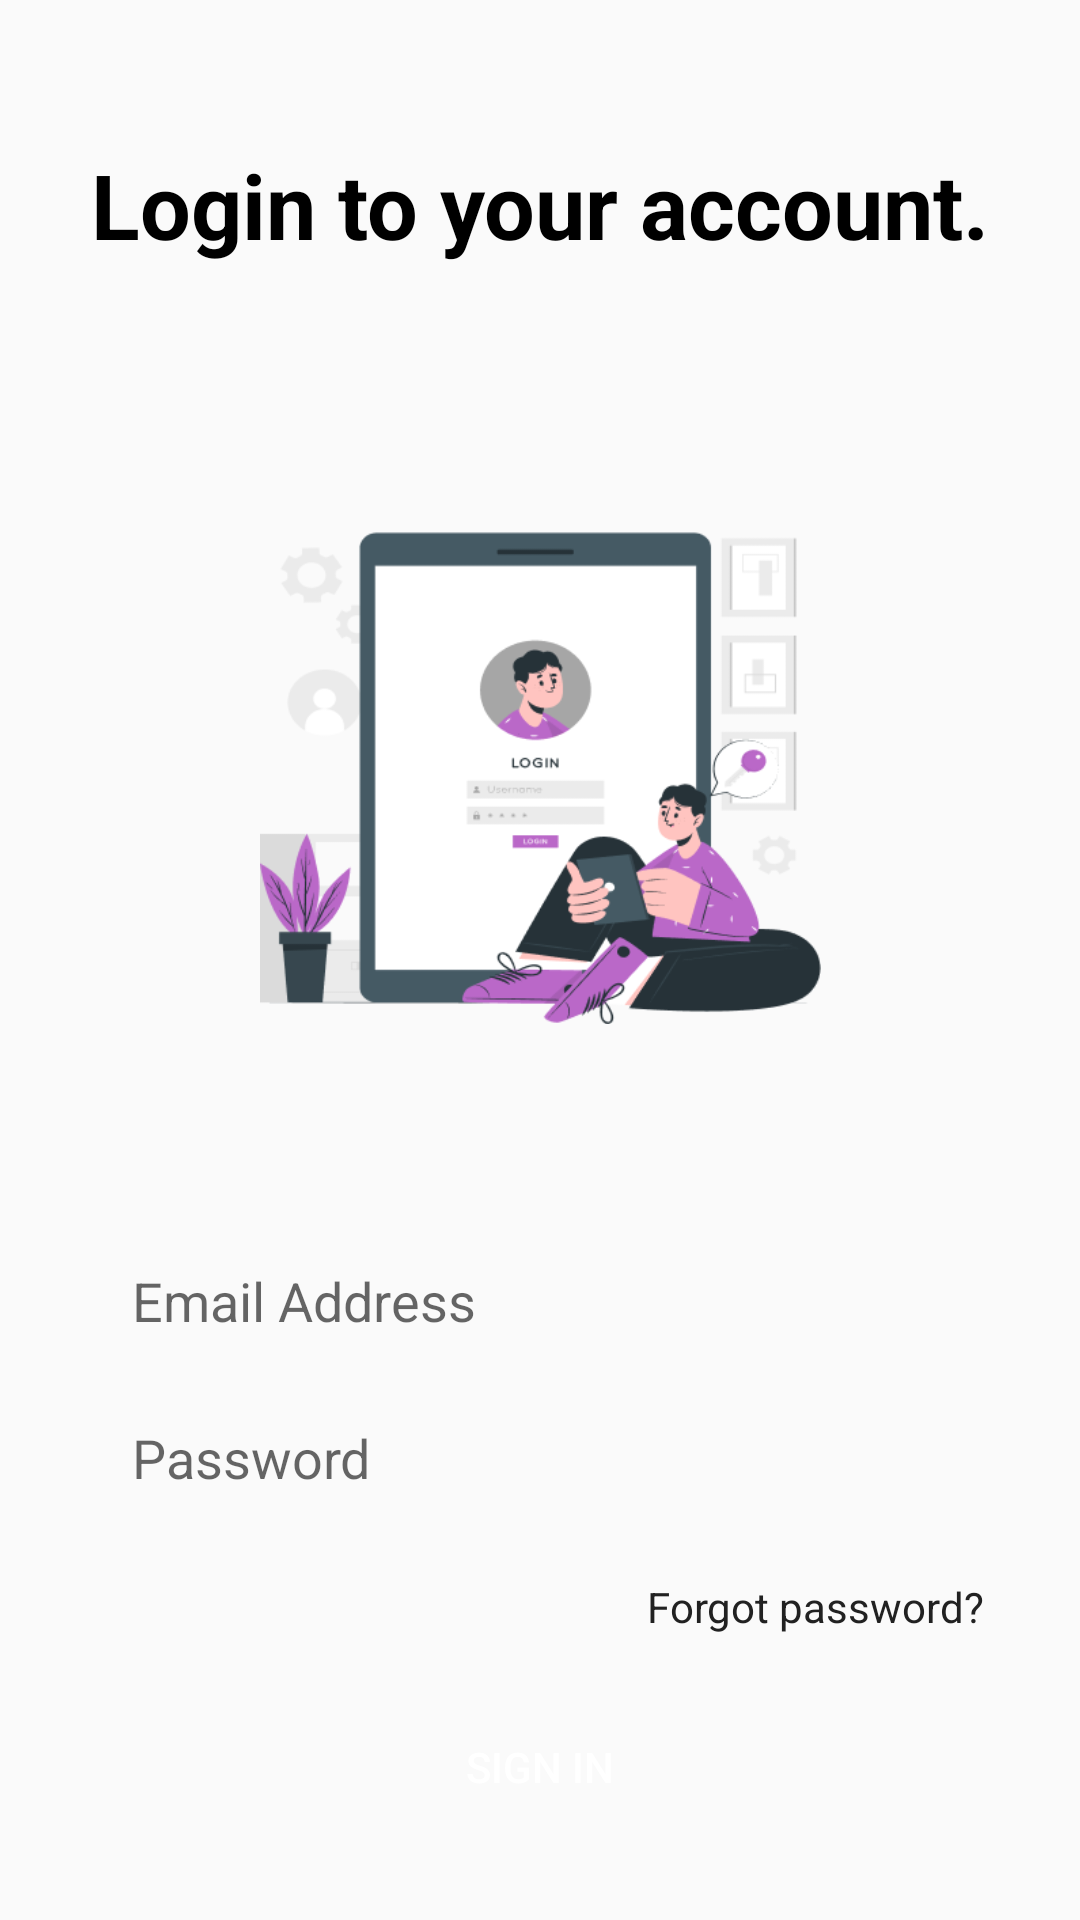

Layout XML and referenced resources for this Android screen:
<!-- AndroidManifest.xml: application theme Theme.Financetracker -->
<!-- res/layout/activity_sign_in.xml -->
<?xml version="1.0" encoding="utf-8"?>
<androidx.constraintlayout.widget.ConstraintLayout xmlns:android="http://schemas.android.com/apk/res/android"
    xmlns:app="http://schemas.android.com/apk/res-auto"
    xmlns:tools="http://schemas.android.com/tools"
    android:id="@+id/main"
    android:layout_width="match_parent"
    android:layout_height="match_parent"
    android:background="@color/backgroundclr"
    android:backgroundTint="@color/backgroundclr"
    android:padding="16dp"
    tools:context=".SignIn">

    
    <TextView
        android:id="@+id/login_title"
        android:layout_width="wrap_content"
        android:layout_height="wrap_content"
        android:layout_marginTop="32dp"
        android:text="Login to your account."
        android:textColor="#000000"
        android:textSize="30sp"
        android:textStyle="bold"
        app:layout_constraintEnd_toEndOf="parent"
        app:layout_constraintStart_toStartOf="parent"
        app:layout_constraintTop_toTopOf="parent" />

    

    

    

    <EditText
        android:id="@+id/email_input"
        android:layout_width="0dp"
        android:layout_height="wrap_content"
        android:layout_marginStart="16dp"
        android:layout_marginTop="59dp"
        android:layout_marginEnd="16dp"
        android:background="@drawable/rounded_input"
        android:elevation="0dp"
        android:hint="Email Address"
        android:inputType="textEmailAddress"
        android:padding="12dp"
        android:text=""
        app:layout_constraintEnd_toEndOf="parent"
        app:layout_constraintHorizontal_bias="0.0"
        app:layout_constraintStart_toStartOf="parent"
        app:layout_constraintTop_toBottomOf="@+id/imageView5" />

    <TextView
        android:id="@+id/sign_up_link1"
        android:layout_width="wrap_content"
        android:layout_height="wrap_content"
        android:layout_marginTop="40dp"
        android:text="Don't have an account?"
        android:textColor="#000000"
        android:textSize="14sp"
        app:layout_constraintEnd_toEndOf="parent"
        app:layout_constraintHorizontal_bias="0.408"
        app:layout_constraintStart_toStartOf="parent"
        app:layout_constraintTop_toBottomOf="@+id/login_button" />

    <TextView
        android:id="@+id/sign_up_link"
        android:layout_width="wrap_content"
        android:layout_height="wrap_content"
        android:layout_marginTop="40dp"
        android:text="Register"
        android:textColor="@color/primary_dark"
        android:textSize="14sp"
        app:layout_constraintEnd_toEndOf="parent"
        app:layout_constraintHorizontal_bias="0.762"
        app:layout_constraintStart_toStartOf="parent"
        app:layout_constraintTop_toBottomOf="@+id/login_button" />

    <EditText
        android:id="@+id/password_input"
        android:layout_width="0dp"
        android:layout_height="wrap_content"
        android:layout_marginStart="16dp"
        android:layout_marginTop="4dp"
        android:layout_marginEnd="16dp"
        android:background="@drawable/rounded_input"
        android:elevation="0dp"
        android:hint="Password"
        android:inputType="textPassword"
        android:padding="12dp"
        app:layout_constraintEnd_toEndOf="parent"
        app:layout_constraintHorizontal_bias="0.0"
        app:layout_constraintStart_toStartOf="parent"
        app:layout_constraintTop_toBottomOf="@id/email_input" />

    <Button
        android:id="@+id/login_button"
        android:layout_width="0dp"
        android:layout_height="wrap_content"
        android:layout_marginStart="16dp"
        android:layout_marginTop="20dp"
        android:layout_marginEnd="16dp"
        android:background="@drawable/rounded_button"
        android:backgroundTint="#DCA06D"
        android:text="Sign In"
        android:textColor="#FFFFFF"
        app:layout_constraintEnd_toEndOf="parent"
        app:layout_constraintHorizontal_bias="0.0"
        app:layout_constraintStart_toStartOf="parent"
        app:layout_constraintTop_toBottomOf="@id/forgot_password" />

    <TextView
        android:id="@+id/forgot_password"
        android:layout_width="wrap_content"
        android:layout_height="wrap_content"
        android:layout_marginTop="16dp"
        android:layout_marginEnd="16dp"
        android:text="Forgot password?"
        android:textColor="@color/primary_dark"
        android:textSize="14sp"
        app:layout_constraintEnd_toEndOf="parent"
        app:layout_constraintTop_toBottomOf="@id/password_input" />

    <ImageView
        android:id="@+id/imageView5"
        android:layout_width="187dp"
        android:layout_height="190dp"
        android:layout_marginTop="72dp"
        app:layout_constraintEnd_toEndOf="parent"
        app:layout_constraintHorizontal_bias="0.5"
        app:layout_constraintStart_toStartOf="parent"
        app:layout_constraintTop_toBottomOf="@+id/login_title"
        app:srcCompat="@drawable/loginimg" />

    

    

    

    

    

</androidx.constraintlayout.widget.ConstraintLayout>
<!-- resources referenced by this layout -->
<resources>
  <color name="backgroundclr">#FAFAFA</color>
  <color name="primary_dark">#212121</color>
  <!-- drawable loginimg: png bitmap (drawable, 32135 bytes) -->
  <style name="Theme.Financetracker" parent="Theme.MaterialComponents.Light">
          <item name="colorPrimary">@color/primary</item>
          <item name="colorPrimaryDark">@color/primary_dark</item>
          <item name="colorAccent">@color/accent</item>
          <item name="android:textColorPrimary">@color/text_primary</item>
          <item name="android:textColorSecondary">@color/text_secondary</item>
          <item name="android:windowBackground">@color/background</item>
          
          <item name="windowActionBar">false</item>
          <item name="windowNoTitle">true</item>
      </style>
  <color name="primary">#F2B32B</color>
  <color name="accent">#E91E63</color>
  <color name="text_primary">#212121</color>
  <color name="text_secondary">#616161</color>
  <color name="background">#F5F5F5</color>
</resources>
